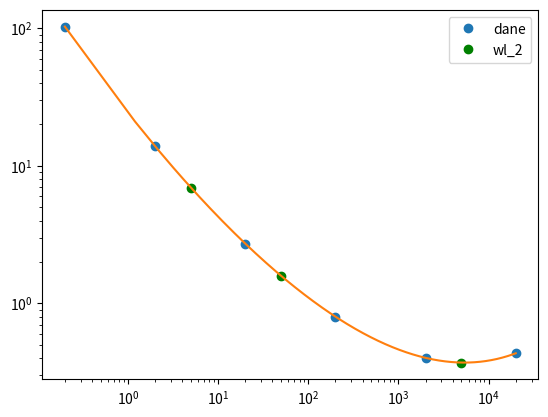

Reproduce this figure in Python.
import matplotlib.pyplot as plt
import numpy as np
from scipy.interpolate import lagrange


dx=np.array([0.2, 2, 20, 200, 2000, 20000],dtype=float)
dy=np.array([103, 13.9, 2.72, 0.8, 0.401, 0.433],dtype=float)
wl_2 = lagrange(np.log(dx), np.log(dy))

plt.plot((dx), (dy),'o')
# xw2 = np.linspace(np.log10(0.2), np.log10(20000))
xw2 = np.arange((0.2), (20000), 1)

xw = [5,50,5000]
yw=np.exp(wl_2(np.log(xw)))
print('yw=', yw)

plt.plot(xw, yw, 'og')
plt.plot((xw2), np.exp(wl_2(np.log(xw2))))
plt.legend(['dane',  'wl_2'], loc='best')
plt.xscale('log')
plt.yscale('log')
plt.show()

